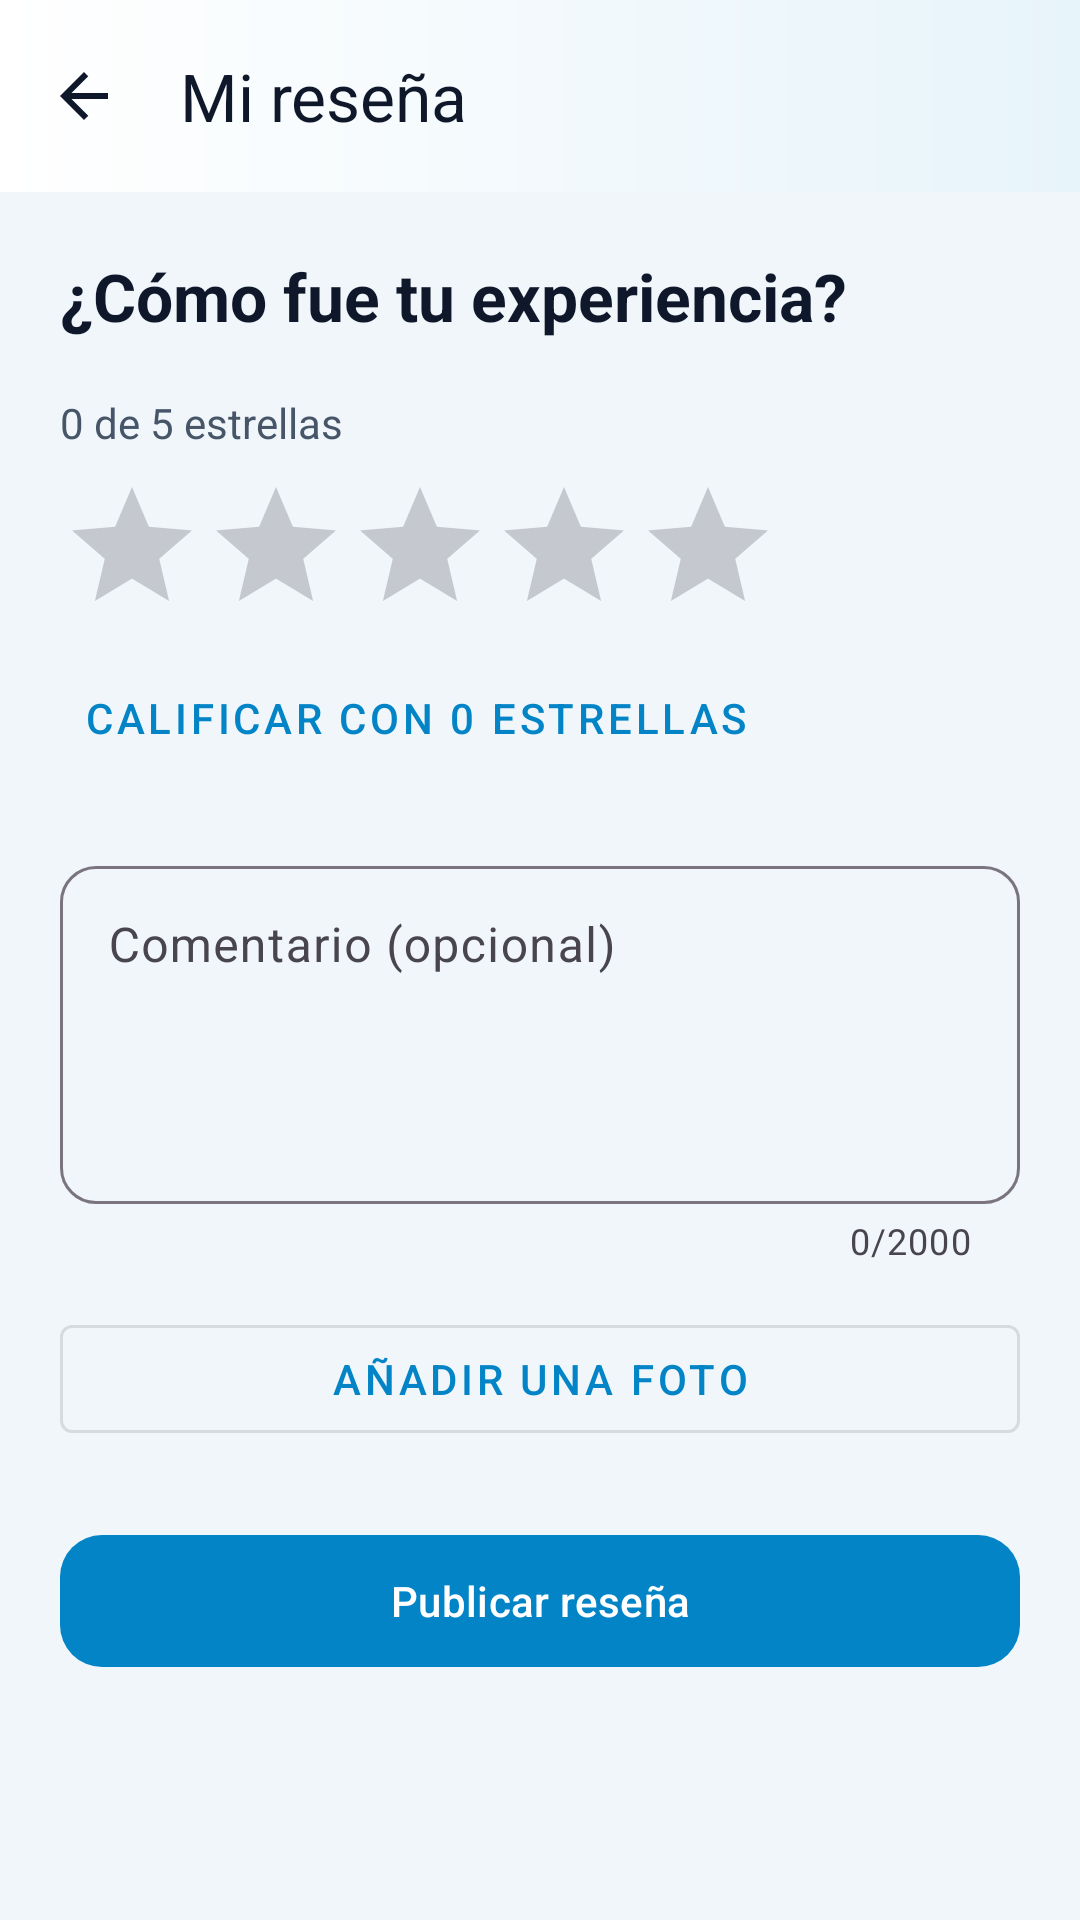

Reconstruct the res/layout file that produces this screen, plus the resources it refers to.
<!-- AndroidManifest.xml: application theme Theme.Appmovil -->
<!-- res/layout/activity_review_editor.xml -->
<?xml version="1.0" encoding="utf-8"?>
<LinearLayout xmlns:android="http://schemas.android.com/apk/res/android"
    xmlns:app="http://schemas.android.com/apk/res-auto"
    android:layout_width="match_parent" android:layout_height="match_parent"
    android:background="@color/app_background" android:orientation="vertical">
    <com.google.android.material.appbar.MaterialToolbar
        android:id="@+id/reviewEditorToolbar" android:layout_width="match_parent"
        android:layout_height="64dp" android:background="@drawable/bg_map_toolbar"
        app:navigationIcon="@drawable/ic_arrow_back" app:title="Mi reseña"
        app:titleTextColor="@color/app_text_primary" />
    <ScrollView android:layout_width="match_parent" android:layout_height="match_parent"
        android:fillViewport="true">
        <LinearLayout android:layout_width="match_parent" android:layout_height="wrap_content"
            android:orientation="vertical" android:padding="20dp">
            <TextView android:layout_width="match_parent" android:layout_height="wrap_content"
                android:text="¿Cómo fue tu experiencia?" android:textColor="@color/app_text_primary"
                android:textSize="22sp" android:textStyle="bold" />
            <TextView android:id="@+id/reviewStarsLabel"
                android:layout_width="match_parent" android:layout_height="wrap_content"
                android:layout_marginTop="18dp" android:text="0 de 5 estrellas"
                android:textColor="@color/app_text_secondary" />
            <RatingBar android:id="@+id/reviewRatingBar"
                android:layout_width="wrap_content" android:layout_height="wrap_content"
                android:layout_marginTop="8dp" android:numStars="5" android:rating="0"
                android:stepSize="1" />
            <com.google.android.material.button.MaterialButton
                android:id="@+id/btnZeroStars"
                style="@style/Widget.MaterialComponents.Button.TextButton"
                android:layout_width="wrap_content" android:layout_height="wrap_content"
                android:text="Calificar con 0 estrellas" />
            <com.google.android.material.textfield.TextInputLayout
                android:layout_width="match_parent" android:layout_height="wrap_content"
                android:layout_marginTop="20dp" android:hint="Comentario (opcional)"
                app:boxBackgroundMode="outline" app:boxCornerRadiusTopStart="12dp"
                app:boxCornerRadiusTopEnd="12dp" app:boxCornerRadiusBottomStart="12dp"
                app:boxCornerRadiusBottomEnd="12dp" app:counterEnabled="true"
                app:counterMaxLength="2000">
                <com.google.android.material.textfield.TextInputEditText
                    android:id="@+id/reviewCommentInput"
                    android:layout_width="match_parent" android:layout_height="wrap_content"
                    android:gravity="top" android:inputType="textCapSentences|textMultiLine"
                    android:maxLength="2000" android:minLines="4" />
            </com.google.android.material.textfield.TextInputLayout>
            <ImageView android:id="@+id/reviewSelectedImage"
                android:layout_width="match_parent" android:layout_height="180dp"
                android:layout_marginTop="16dp" android:contentDescription="Imagen de la reseña"
                android:scaleType="centerCrop" android:visibility="gone" />
            <com.google.android.material.button.MaterialButton android:id="@+id/btnSelectReviewImage"
                style="@style/Widget.MaterialComponents.Button.OutlinedButton"
                android:layout_width="match_parent" android:layout_height="wrap_content"
                android:layout_marginTop="14dp" android:text="Añadir una foto" />
            <com.google.android.material.button.MaterialButton android:id="@+id/btnRemoveReviewImage"
                style="@style/Widget.MaterialComponents.Button.TextButton"
                android:layout_width="match_parent" android:layout_height="wrap_content"
                android:text="Quitar foto" android:visibility="gone" />
            <com.google.android.material.button.MaterialButton android:id="@+id/btnSaveReview"
                android:layout_width="match_parent" android:layout_height="52dp"
                android:layout_marginTop="24dp" android:text="Publicar reseña"
                app:cornerRadius="14dp" />
        </LinearLayout>
    </ScrollView>
</LinearLayout>
<!-- resources referenced by this layout -->
<resources>
  <color name="app_background">#F0F6FA</color>
  <color name="app_text_primary">#0F172A</color>
  <color name="app_text_secondary">#475569</color>
  <!-- drawable bg_map_toolbar (drawable) -->
  <?xml version="1.0" encoding="utf-8"?>
  <shape xmlns:android="http://schemas.android.com/apk/res/android">
      <gradient android:startColor="#FFFFFF" android:endColor="#E7F4FA" android:angle="0" />
  </shape>
  <!-- drawable ic_arrow_back (drawable) -->
  <vector xmlns:android="http://schemas.android.com/apk/res/android"
      android:width="24dp"
      android:height="24dp"
      android:viewportWidth="24"
      android:viewportHeight="24">
      <path
          android:fillColor="#0F172A"
          android:pathData="M20,11H7.83l5.59,-5.59L12,4l-8,8l8,8l1.42,-1.41L7.83,13H20z" />
  </vector>
  <style name="Theme.Appmovil" parent="Base.Theme.Appmovil" />
  <style name="Base.Theme.Appmovil" parent="Theme.Material3.Light.NoActionBar">
          <item name="colorPrimary">@color/app_primary</item>
          <item name="colorSecondary">@color/app_secondary</item>
          <item name="android:colorAccent">@color/app_primary</item>
          <item name="android:navigationBarColor">@color/white</item>
          <item name="android:statusBarColor">@color/white</item>
          <item name="android:windowLightStatusBar">true</item>
      </style>
  <color name="app_primary">#0284C7</color>
  <color name="app_secondary">#0D9488</color>
  <color name="white">#FFFFFFFF</color>
</resources>
